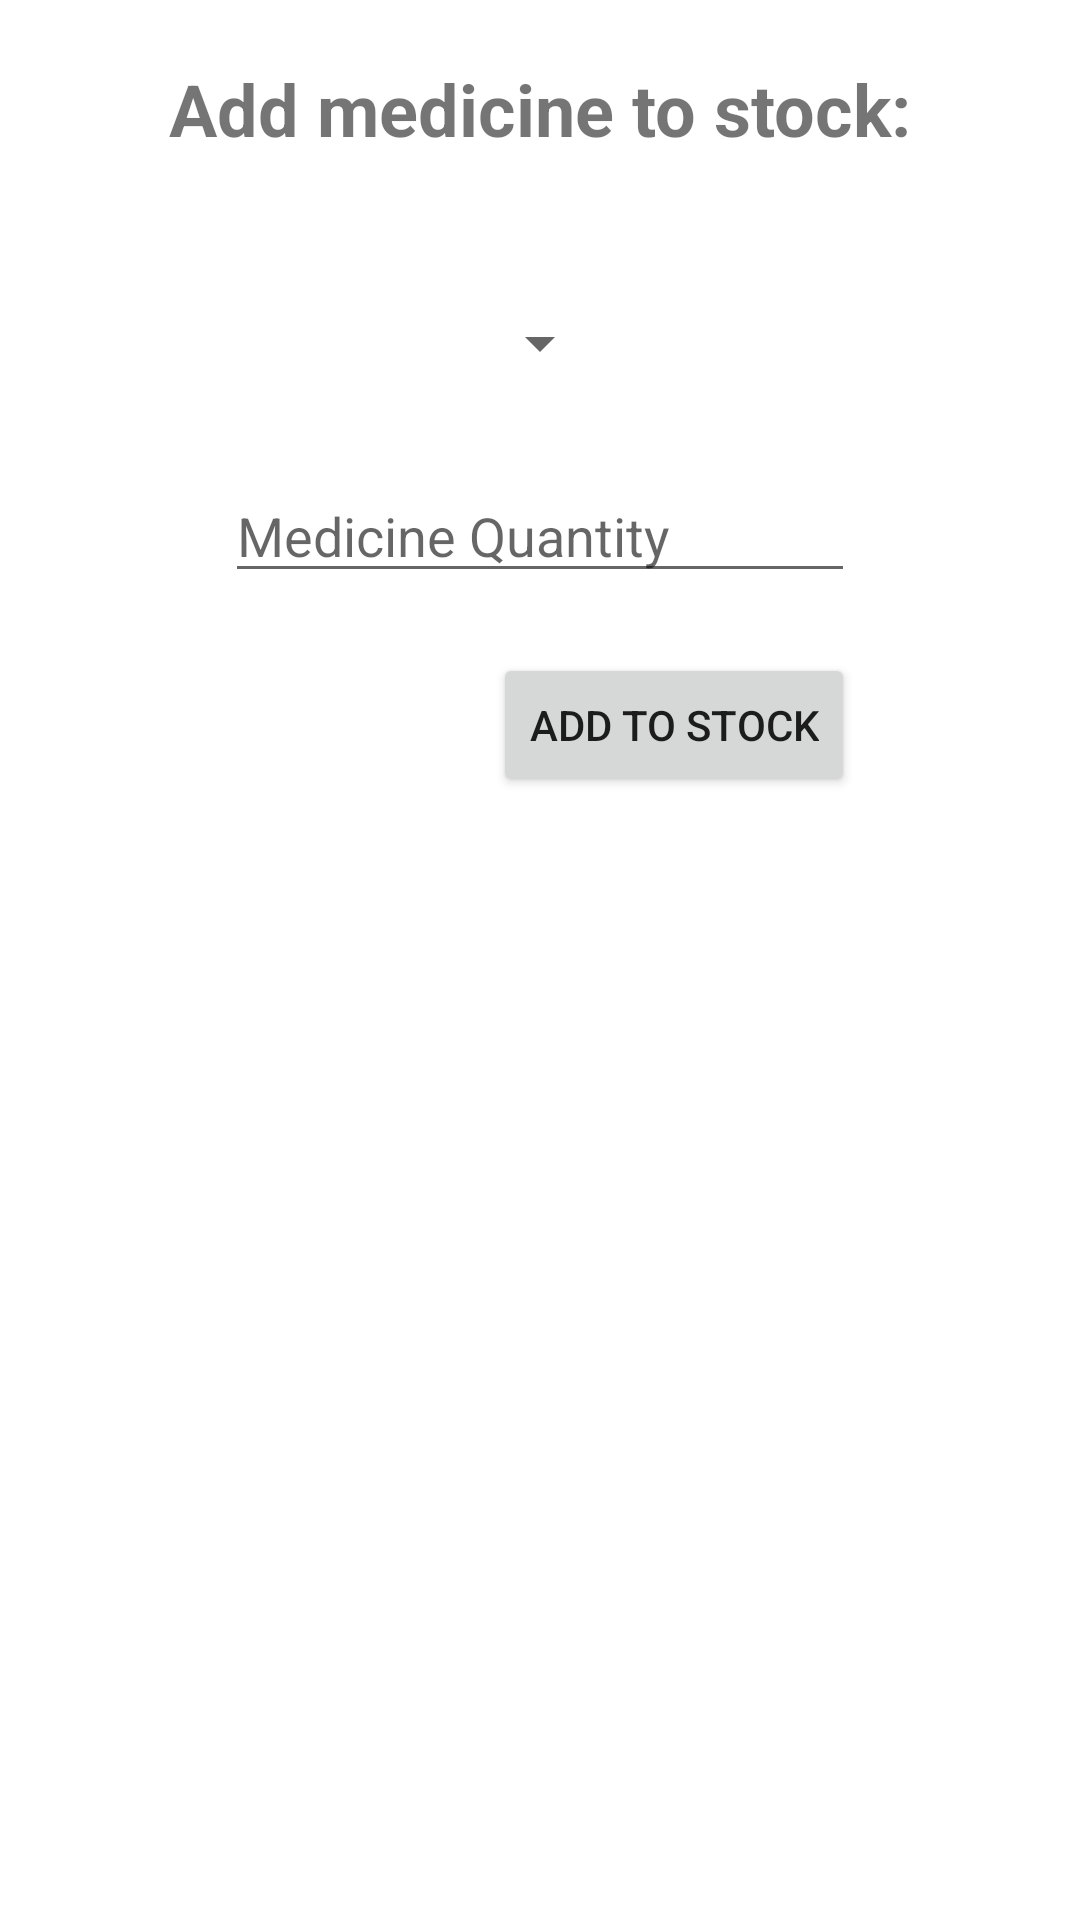

Layout XML and referenced resources for this Android screen:
<!-- AndroidManifest.xml: application theme Theme.HealthCareAutomation -->
<!-- res/layout/add_medicine.xml -->
<?xml version="1.0" encoding="utf-8"?>
<androidx.constraintlayout.widget.ConstraintLayout
    xmlns:android="http://schemas.android.com/apk/res/android"
    xmlns:app="http://schemas.android.com/apk/res-auto"
    xmlns:tools="http://schemas.android.com/tools"
    android:layout_width="match_parent"
    android:layout_height="match_parent">

    <TextView
        android:id="@+id/textView6"
        android:layout_width="wrap_content"
        android:layout_height="wrap_content"
        android:layout_marginTop="20dp"
        android:text="Add medicine to stock:"
        android:textSize="24sp"
        android:textStyle="bold"
        app:layout_constraintEnd_toEndOf="parent"
        app:layout_constraintStart_toStartOf="parent"
        app:layout_constraintTop_toTopOf="parent" />

    <Spinner
        android:id="@+id/spinner1"
        android:layout_width="wrap_content"
        android:layout_height="wrap_content"
        android:layout_marginTop="50dp"
        app:layout_constraintEnd_toEndOf="parent"
        app:layout_constraintStart_toStartOf="parent"
        app:layout_constraintTop_toBottomOf="@+id/textView6" />

    <Button
        android:id="@+id/addMedicineButton"
        android:layout_width="wrap_content"
        android:layout_height="wrap_content"
        android:layout_marginTop="20dp"
        android:text="Add to stock"
        app:layout_constraintEnd_toEndOf="@+id/medicineQuantity"
        app:layout_constraintHorizontal_bias="1.0"
        app:layout_constraintStart_toStartOf="@+id/medicineQuantity"
        app:layout_constraintTop_toBottomOf="@+id/medicineQuantity" />

    <EditText
        android:id="@+id/medicineQuantity"
        android:layout_width="wrap_content"
        android:layout_height="wrap_content"
        android:layout_marginTop="30dp"
        android:ems="10"
        android:hint="Medicine Quantity"
        android:inputType="number"
        app:layout_constraintEnd_toEndOf="parent"
        app:layout_constraintStart_toStartOf="parent"
        app:layout_constraintTop_toBottomOf="@+id/spinner1" />

</androidx.constraintlayout.widget.ConstraintLayout>
<!-- resources referenced by this layout -->
<resources>
  <style name="Theme.HealthCareAutomation" parent="Theme.MaterialComponents.DayNight.DarkActionBar">
          
          <item name="colorPrimary">@color/purple_500</item>
          <item name="colorPrimaryVariant">@color/purple_700</item>
          <item name="colorOnPrimary">@color/white</item>
          
          <item name="colorSecondary">@color/teal_200</item>
          <item name="colorSecondaryVariant">@color/teal_700</item>
          <item name="colorOnSecondary">@color/black</item>
          
          <item name="android:statusBarColor" tools:targetApi="l">?attr/colorPrimaryVariant</item>
          
      </style>
  <!-- not gathered from this repository: default colours our renderer supplied (Android Studio template values) -->
  <color name="purple_500">#FF6200EE</color>
  <color name="purple_700">#FF3700B3</color>
  <color name="teal_200">#FF03DAC5</color>
  <color name="teal_700">#FF018786</color>
  <color name="black">#FF000000</color>
  <color name="white">#FFFFFFFF</color>
</resources>
